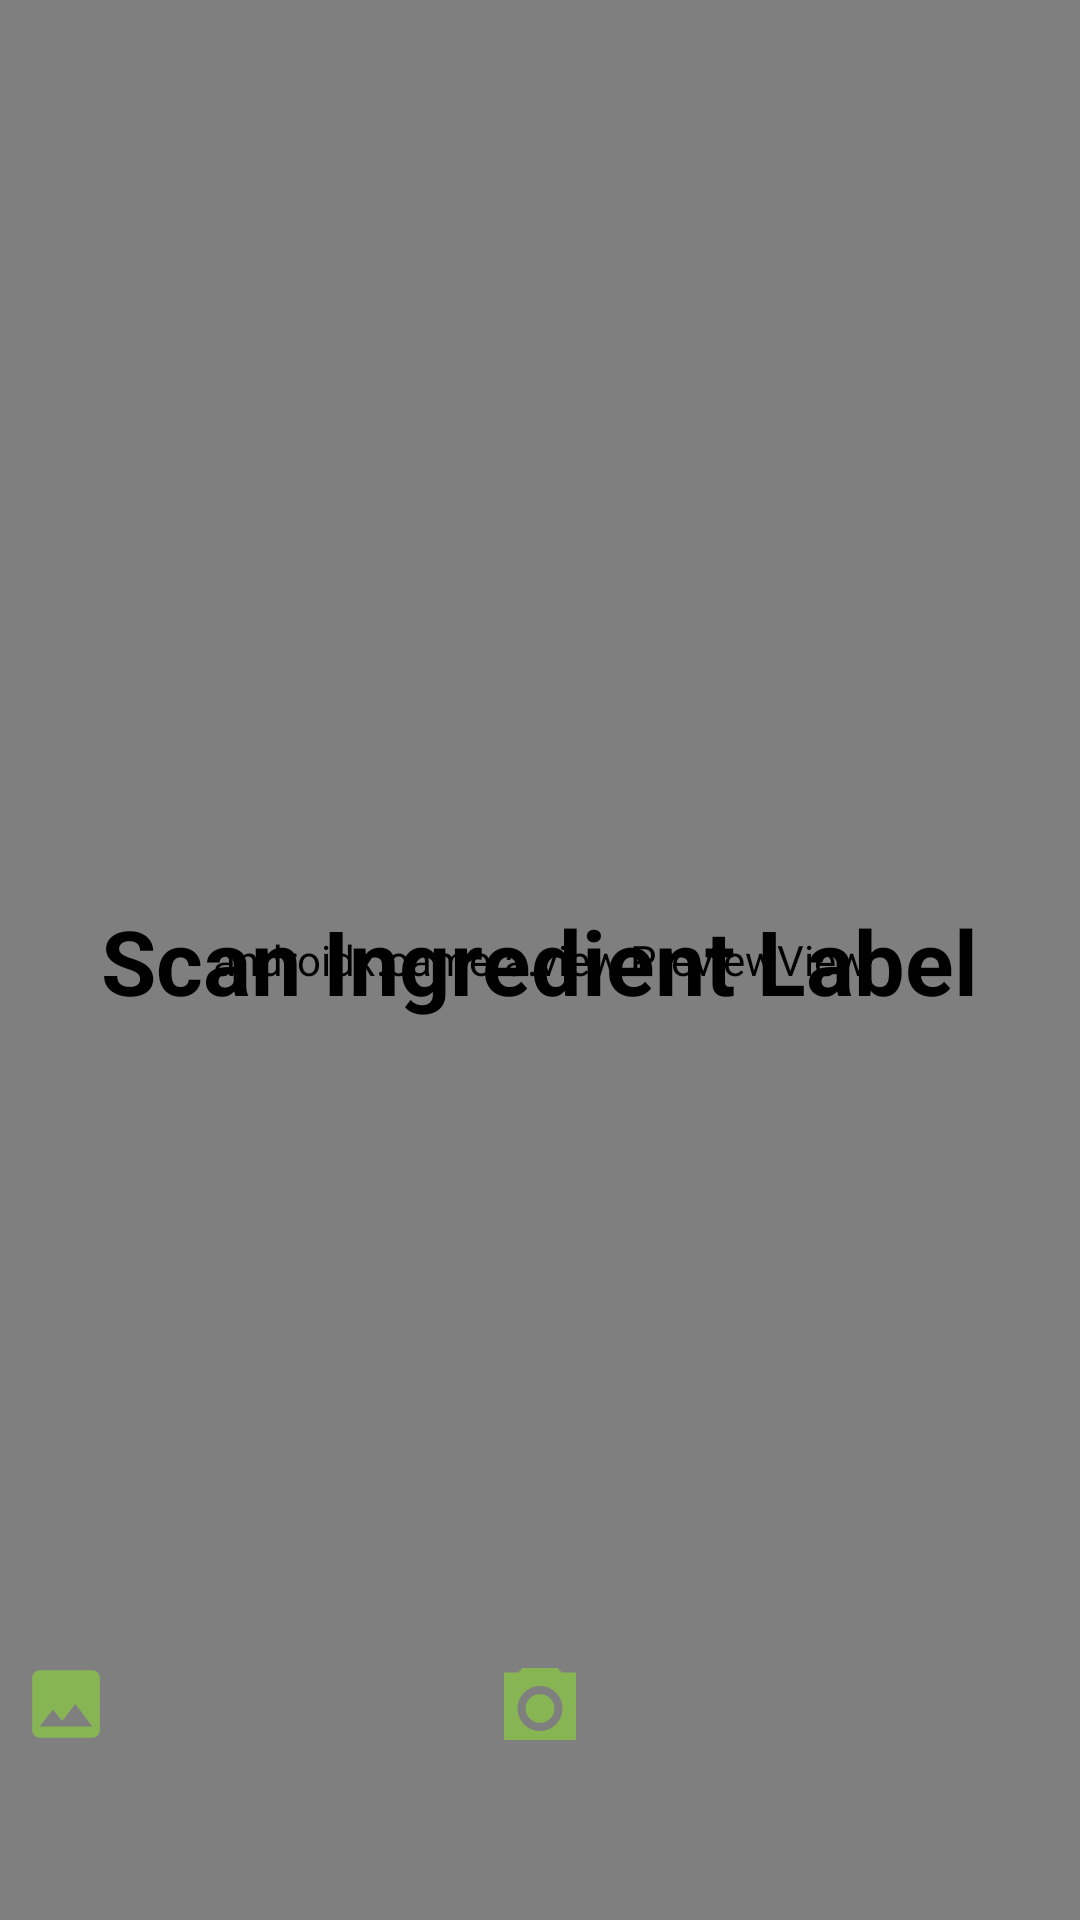

This screen was rendered from an Android layout file. Write that file and the resources it references.
<!-- AndroidManifest.xml: application theme Theme.Vegit_Capstone -->
<!-- res/layout/fragment_camera.xml -->
<?xml version="1.0" encoding="utf-8"?>
<androidx.constraintlayout.widget.ConstraintLayout xmlns:android="http://schemas.android.com/apk/res/android"
    xmlns:tools="http://schemas.android.com/tools"
    android:layout_width="match_parent"
    android:layout_height="match_parent"
    xmlns:app="http://schemas.android.com/apk/res-auto"
    tools:context=".ui.dashboard.CameraFragment">

    <androidx.camera.view.PreviewView
        android:layout_width="match_parent"
        android:layout_height="match_parent"
        android:id="@+id/viewFinder"
        app:layout_constraintStart_toStartOf="parent"
        app:layout_constraintEnd_toEndOf="parent"
        app:layout_constraintBottom_toBottomOf="parent"
        app:layout_constraintTop_toTopOf="parent">
    </androidx.camera.view.PreviewView>

    <TextView
        android:layout_width="wrap_content"
        android:layout_height="wrap_content"
        android:text="Scan Ingredient Label"
        android:textColor="@color/black"
        android:textSize="30sp"
        android:textStyle="bold"
        app:layout_constraintEnd_toEndOf="parent"
        app:layout_constraintStart_toStartOf="parent"
        app:layout_constraintTop_toTopOf="parent"
        app:layout_constraintBottom_toBottomOf="parent"/>

    <ImageButton
        android:id="@+id/btnTakePhoto"
        android:layout_width="wrap_content"
        android:layout_height="wrap_content"
        android:layout_centerInParent="true"
        android:layout_marginBottom="60dp"
        app:layout_constraintBottom_toBottomOf="parent"
        app:layout_constraintLeft_toLeftOf="parent"
        app:layout_constraintRight_toRightOf="parent"
        android:background="@drawable/ic_camerabtn" />

    <ImageButton
        android:id="@+id/mgallery"
        android:layout_width="wrap_content"
        android:layout_height="wrap_content"
        android:layout_marginLeft="10dp"
        app:layout_constraintBottom_toBottomOf="parent"
        app:layout_constraintLeft_toLeftOf="parent"
        android:layout_marginBottom="60dp"
        app:layout_goneMarginLeft="10dp"

        android:background="@drawable/ic_gallerybtn" />



</androidx.constraintlayout.widget.ConstraintLayout>
<!-- resources referenced by this layout -->
<resources>
  <color name="black">#FF000000</color>
  <!-- drawable ic_camerabtn: png bitmap (drawable-hdpi, 472 bytes) -->
  <!-- drawable ic_gallerybtn: png bitmap (drawable-hdpi, 354 bytes) -->
  <style name="Theme.Vegit_Capstone" parent="Theme.MaterialComponents.DayNight.DarkActionBar">
          
          <item name="colorPrimary">@color/purple_500</item>
          <item name="colorPrimaryVariant">@color/purple_700</item>
          <item name="colorOnPrimary">@color/white</item>
          
          <item name="colorSecondary">@color/teal_200</item>
          <item name="colorSecondaryVariant">@color/teal_700</item>
          <item name="colorOnSecondary">@color/black</item>
          
          <item name="android:statusBarColor" tools:targetApi="l">?attr/colorPrimaryVariant</item>
          
      </style>
  <color name="purple_500">#6FC000</color>
  <color name="purple_700">#FF3700B3</color>
  <color name="white">#FFFFFFFF</color>
  <color name="teal_200">#FF03DAC5</color>
  <color name="teal_700">#FF018786</color>
</resources>
